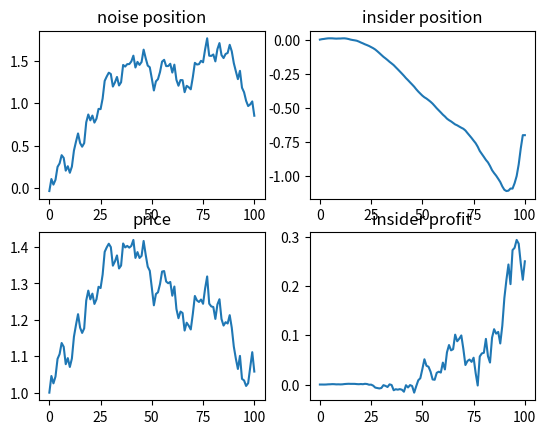

The matplotlib source for this figure:
from matplotlib import pyplot as plt
import numpy as np
import sys

def main():
    test = np.zeros(1000)
    for i in range(len(test)):
        test[i] = simulate(1,0.1,2,1,100)[3][100]
    plt.hist(test,bins=100)
    plt.show()

def showsimulation():
    print('hi')
def simulate(p0,s0,p1,su,N):
    '''
    p0: expected price
    s0: expected volatility (1-period)
    p1: insider price
    su: realized volatility of noise position
    N: Number of steps
    '''

    #define processes
    p = np.zeros(N+1)
    x = np.zeros(N+1)
    u = np.zeros(N+1)
    pi = np.zeros(N+1)

    #define equilibrium variables
    a = 0.5*(su**2/s0)**0.5
    b = np.zeros(N+1)
    d = np.zeros(N+1)
    l = (s0/su**2)**0.5
    s = np.zeros(N+1)

    d[0] = 0.5*(su**2*s0)**0.5
    s[0] = s0
    b[0] = su**2*l/s0

    u[0] = np.random.normal(0,su*N**(-0.5),1)
    x[0] = 0
    p[0] = p0

    for i in range(1,N+1):
        #Assign values to equilibrium variables
        t = i/N
        if(t<1):
            s[i] = (1-t)*s0
            b[i] = su**2*l/s[i]
        else:
            b[i]=0
        d[i] = 0.5*(su**2*s0)**0.5*(1-t)
        #Calculate differences
        du = np.random.normal(0,su*N**(-0.5),1)
        dx = b[i]*(p1-p[i-1])/N
        dp = l*(dx+du)
        #Assign values to processes
        u[i] = u[i-1]+du
        x[i] = dx+x[i-1]
        p[i] = dp+p[i-1]
        pi[i] = x[i-1]*(p[i]-p[i-1])+pi[i-1]
    #return([u,x,p])
    return(u,x,p,pi)

def plot(rows,columns,simulation):
    labels=["noise position","insider position","price","insider profit"]
    for i in range(len(simulation)):
        plt.subplot(rows,columns,i+1)
        plt.plot(simulation[i])
        plt.title(labels[i])
    plt.show()
def main2():
    ##while(1==1):
    ##    if(input()=="x"):
    ##        break
    ##    else:
    ##        plot(2,2,simulate(1,0.1,1,1,100))
    tests = np.zeros(1000)
    for i in range(1000):
        tests[i]=simulate(1,0.1,1.1,1,100)[3][100]
plot(2,2,simulate(1,0.1,1.1,1,100))
